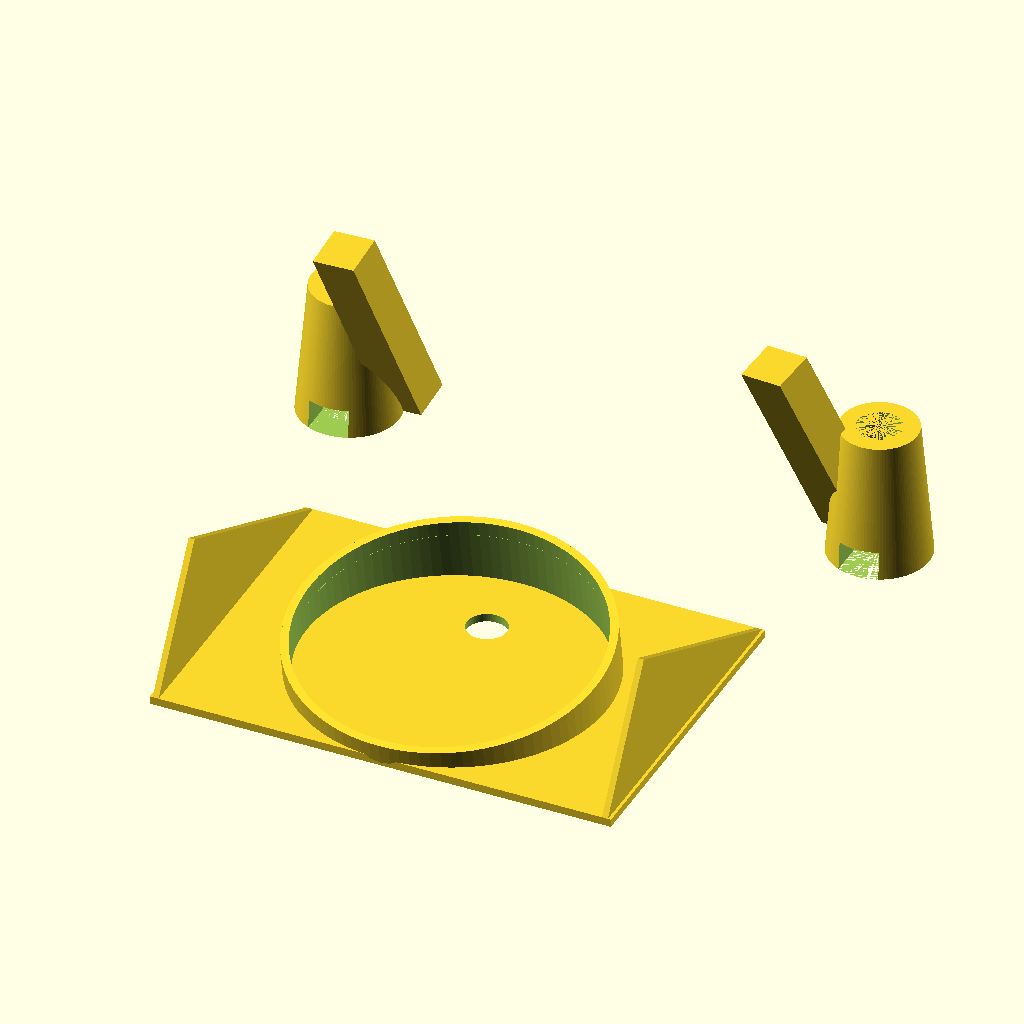
Cell 1 — every parameter at its default value.
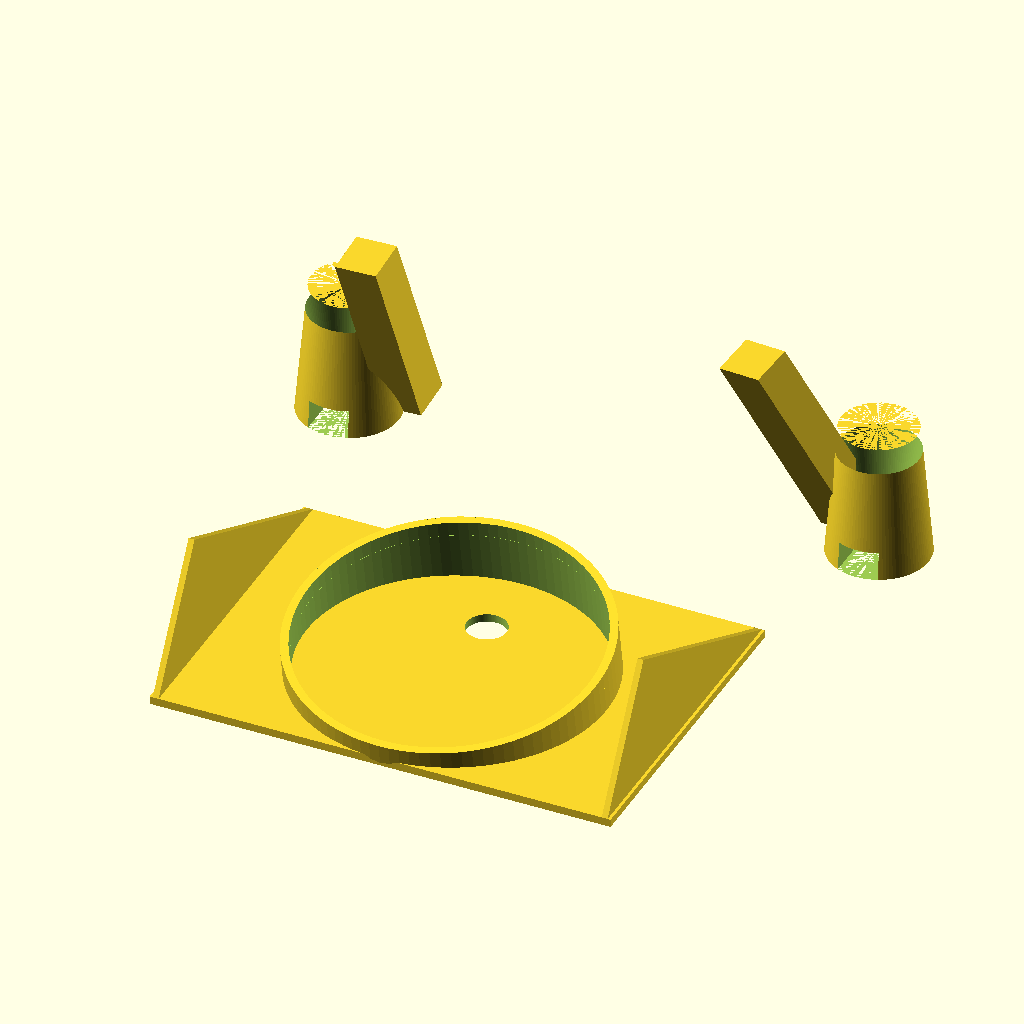
Cell 2: the same model with MountPostHoleTopDiameter = 22.
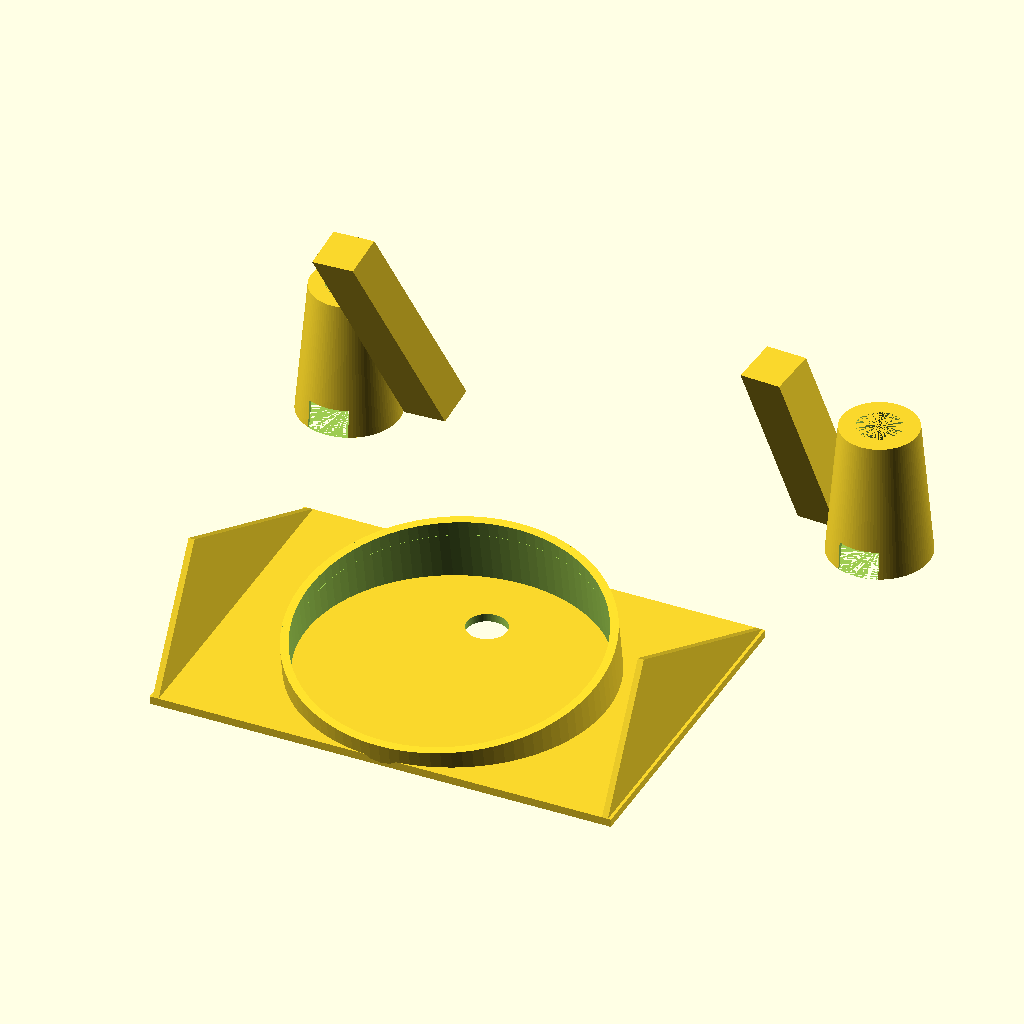
Cell 3: the same model with MountPostHoleBottomDiameter = 24.
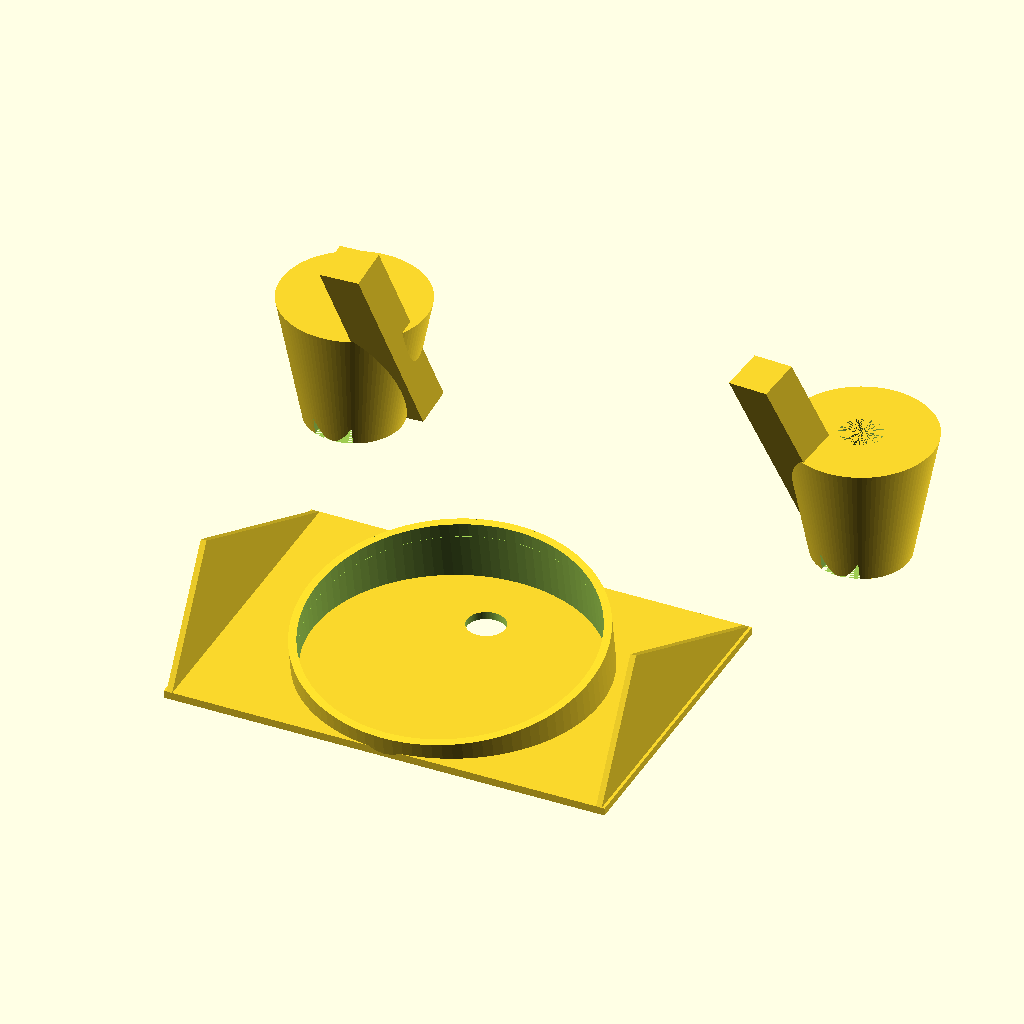
Cell 4: MountPostTopDiameter = 38 (everything else at default).
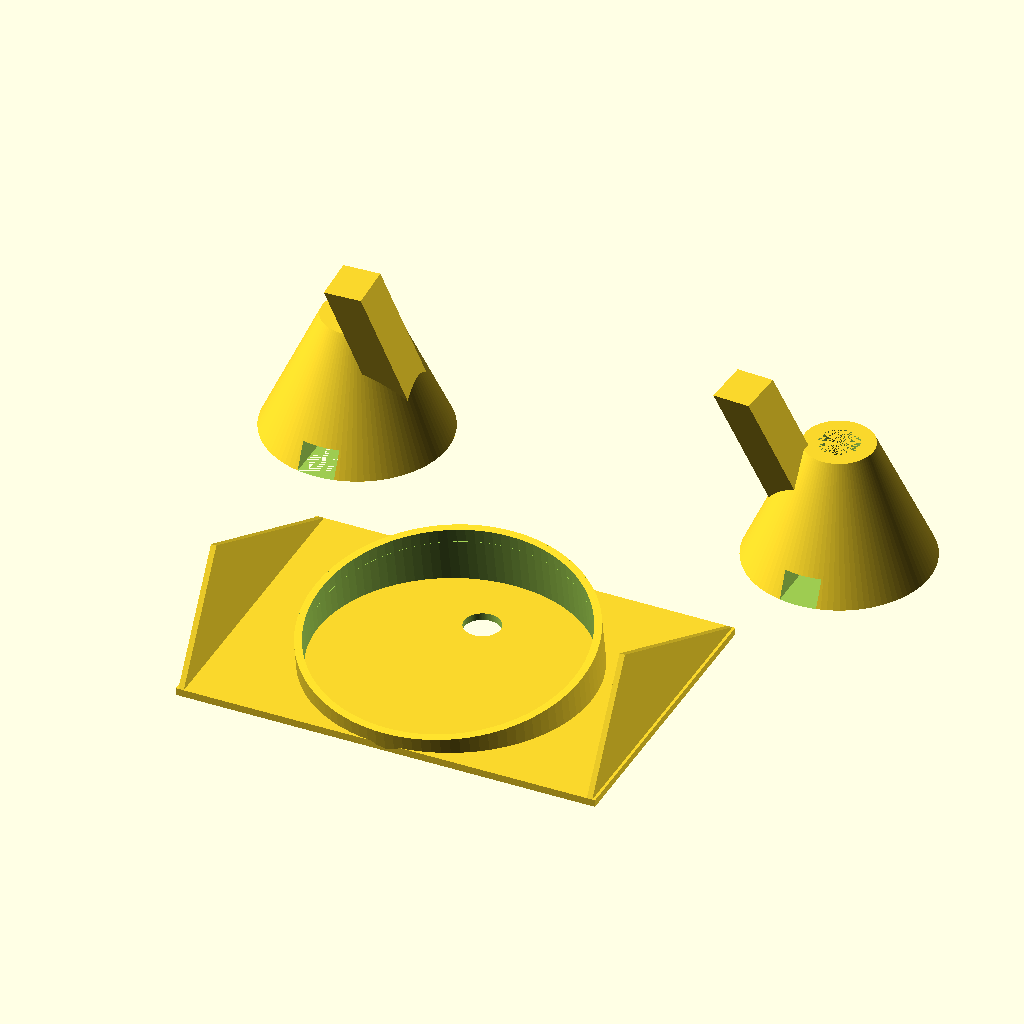
Cell 5 — MountPostBottomDiameter set to 50, the other parameters unchanged.
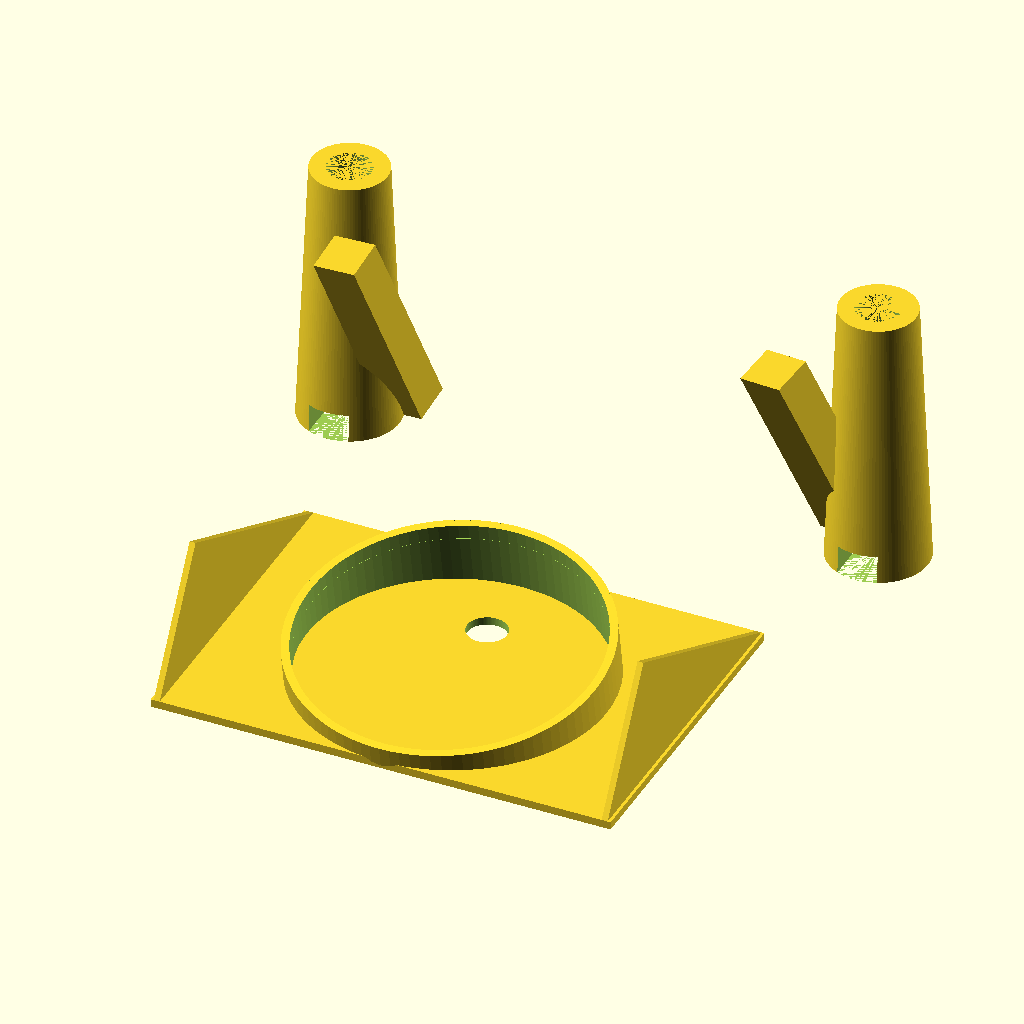
Cell 6 — MountPostHeight set to 68, the other parameters unchanged.
The same orthographic view direction (rotation 55°, 0°, 25°; colour scheme Cornfield) for every cell, with the view re-fitted per cell, so scale and position can differ between cells.
OpenSCAD source file Stilosa/DisplayAssembly.scad:
// Set default resolution based on preview vs render mode
$fn = $preview ? 100 : 500;

MountPostHoleTopDiameter = 11;
MountPostHoleBottomDiameter = 12;
MountPostTopDiameter = 19;
MountPostBottomDiameter = 25;
MountPostHeight = 34;
MountPostSlotWidth = 10;
MountPostSlotDepth = 7;
MountPostDistance = 133.35;
PostHeight = 66;
PostDepth = 10;
PostWidth = 13;
PostTopOffset = -30;
PostBottomOffset = 10;

RotatePostDegreeLeft = 3;
RotatePostDegreeRight = 3;

SidePostLength = sqrt(PostHeight * PostHeight
                      + (PostTopOffset - PostBottomOffset)
                        * (PostTopOffset - PostBottomOffset));

DisplayBaseWidth = SidePostLength+6;
DisplayBaseLength = 116;
DisplayBaseDepth = 2;
DisplayCylinderDiameter = 73.5;
DisplayCylinderThickness = 4;
DisplayCylinderDepth = 4;
DisplayCylinderTilt = 10;
DisplayCylinderCenterOffset = -4;
DisplayCylinderGap = 0;
DisplayAssemblyOffset = MountPostDistance / 2 + DisplayBaseLength / 2 - 40;
DisplayCylinderHole = 10;
DisplayCylinderHoleOffset = 20;

WingStartAdjust = 0;
WingEndAdjust = 0;
WingThickness = 1.5;
WingSpacing = 113;
WingHeightAdjust = 5;

WingStartYRaw = -DisplayBaseWidth / 2 + WingStartAdjust;
WingEndYRaw = DisplayBaseWidth / 2 + WingEndAdjust;
WingStartY = min(WingStartYRaw, WingEndYRaw);
WingEndY = max(WingStartYRaw, WingEndYRaw);
WingSpan = WingEndY - WingStartY;
WingHeight = max(0,
                 abs(PostTopOffset - PostBottomOffset) - PostWidth)
             + WingHeightAdjust;
WingTopZ = DisplayBaseDepth + WingHeight;

DisplayCylinderInnerRadius = DisplayCylinderDiameter / 2;
DisplayCylinderOuterRadius = (DisplayCylinderDiameter + DisplayCylinderThickness) / 2;
DisplayCylinderCenterZ = DisplayBaseDepth
                         + DisplayCylinderGap
                         + DisplayCylinderOuterRadius * sin(DisplayCylinderTilt)
                         + (DisplayCylinderDepth / 2) * cos(DisplayCylinderTilt);
// Support needs to reach the highest point of the tilted cylinder
DisplayCylinderHighestZ = DisplayCylinderCenterZ 
                         + DisplayCylinderOuterRadius * sin(DisplayCylinderTilt)
                         + (DisplayCylinderDepth / 2) * cos(DisplayCylinderTilt);
DisplayCylinderLowestZ = DisplayCylinderCenterZ 
                         - DisplayCylinderOuterRadius * sin(DisplayCylinderTilt)
                         - (DisplayCylinderDepth / 2) * cos(DisplayCylinderTilt);

WingEdgeYOffset = (PostBottomOffset - PostTopOffset) / PostHeight
                  * WingHeight;
WingTopY = WingStartY + WingEdgeYOffset;

function MountPostHoleRadiusAt(z) =
    let(zc = min(max(z, 0), MountPostHeight))
        (MountPostHoleBottomDiameter +
         (MountPostHoleTopDiameter - MountPostHoleBottomDiameter) * (zc / MountPostHeight)) / 2;

module MountPost() {
    difference() {
        cylinder(h = MountPostHeight,
                 r1 = MountPostBottomDiameter / 2,
                 r2 = MountPostTopDiameter / 2);
        union() {
            cylinder(h = MountPostHeight,
                     r1 = MountPostHoleBottomDiameter / 2,
                     r2 = MountPostHoleTopDiameter / 2);
            translate([-MountPostSlotWidth / 2,
                       -MountPostBottomDiameter / 2,
                       0])
                cube([MountPostSlotWidth,
                      MountPostBottomDiameter,
                      MountPostSlotDepth],
                     center = false);
        }
    }
}

module MountPostPair() {
    translate([-MountPostDistance / 2, 0, 0]) MountPost();
    translate([ MountPostDistance / 2, 0, 0]) MountPost();
}

module SidePost(sign) {
    dir = -sign;
    bottom_radius = MountPostHoleRadiusAt(0);
    top_radius = MountPostHoleRadiusAt(PostHeight);
    center_x = sign * MountPostDistance / 2;
    bottom_inside = center_x + dir * bottom_radius;
    top_inside = center_x + dir * top_radius;
    bottom_start = bottom_inside - (dir < 0 ? PostDepth : 0);
    top_start = top_inside - (dir < 0 ? PostDepth : 0);
    y_bottom = PostBottomOffset - PostWidth / 2;
    y_top = PostTopOffset - PostWidth / 2;

    pivot = [bottom_start + PostDepth / 2,
             PostBottomOffset,
             0];

    angle = sign < 0 ? RotatePostDegreeLeft : -RotatePostDegreeRight;

    translate(pivot)
        rotate([0, 0, angle])
            translate(-pivot)
                polyhedron(points = [
                                [bottom_start,                 y_bottom,              0],
                                [bottom_start + PostDepth,     y_bottom,              0],
                                [bottom_start + PostDepth,     y_bottom + PostWidth,  0],
                                [bottom_start,                 y_bottom + PostWidth,  0],
                                [top_start,                    y_top,                 PostHeight],
                                [top_start + PostDepth,        y_top,                 PostHeight],
                                [top_start + PostDepth,        y_top + PostWidth,     PostHeight],
                                [top_start,                    y_top + PostWidth,     PostHeight]
                            ],
                            faces = [
                                [0, 1, 2, 3],
                                [4, 7, 6, 5],
                                [0, 4, 5, 1],
                                [1, 5, 6, 2],
                                [2, 6, 7, 3],
                                [3, 7, 4, 0]
                            ],
                            convexity = 8);
}

module MountPostAssembly() {
    union() {
        MountPostPair();
        SidePost(-1);
        SidePost(1);
    }
}

module DisplayBase() {
    difference() {
        translate([-DisplayBaseLength / 2,
                   -DisplayBaseWidth / 2,
                   0])
            cube([DisplayBaseLength,
                  DisplayBaseWidth,
                  DisplayBaseDepth]);
        translate([0,
                   DisplayCylinderCenterOffset + DisplayCylinderHoleOffset,
                   -0.1])
            cylinder(h = DisplayBaseDepth + 0.2,
                     r = DisplayCylinderHole / 2,
                     center = false);
    }
}

module DisplayWing(sign) {
    if (WingThickness > 0 && WingSpan > 0) {
        x_center = sign * WingSpacing / 2;
        multmatrix([[0, 0, 1, x_center],
                    [1, 0, 0, 0],
                    [0, 1, 0, 0],
                    [0, 0, 0, 1]])
            linear_extrude(height = WingThickness, center = true, convexity = 4)
                polygon(points = [
                             [WingStartY, DisplayBaseDepth],
                             [WingTopY, WingTopZ],
                             [WingEndY, DisplayBaseDepth]
                         ]);
    }
}

module DisplayCylinder() {
    translate([0,
               DisplayCylinderCenterOffset,
               DisplayCylinderCenterZ])
        rotate([DisplayCylinderTilt, 0, 0])
            difference() {
                cylinder(h = DisplayCylinderDepth,
                         r = DisplayCylinderOuterRadius,
                         center = true);
                cylinder(h = DisplayCylinderDepth + 0.2,
                         r = DisplayCylinderInnerRadius,
                         center = true);
            }
}

module DisplayCylinderSupport() {
    // Create a thin wall support that follows the tilted rim of the cylinder
    // Support extends beyond the base to fully support the cylinder
    
    support_thickness = 2;  // Thickness of the support wall
    support_downreach = DisplayCylinderOuterRadius * tan(DisplayCylinderTilt) + DisplayBaseDepth;
    support_height = DisplayCylinderCenterZ + DisplayCylinderDepth / 2 + support_downreach;
    support_overlap = 0.2;  // Overlap with the display cylinder to ensure fusion when sliced
    
    // Create support by cutting the cylinder volume from a tilted cylinder wall
    difference() {
        // A tilted cylinder shell that extends from z=0 up to the cylinder
        translate([0,
                   DisplayCylinderCenterOffset,
                   DisplayCylinderCenterZ])
            rotate([DisplayCylinderTilt, 0, 0])
                translate([0, 0, -DisplayCylinderCenterZ - support_downreach])  // Extend downward to reach base across tilt
                    difference() {
                        // Outer cylinder extending upward from z=0
                        cylinder(h = support_height,
                                 r = DisplayCylinderOuterRadius,
                                 center = false);
                        // Inner cutout to make it a rim/wall only
                        translate([0, 0, -0.1])
                            cylinder(h = support_height + 0.2,
                                     r = DisplayCylinderOuterRadius - support_thickness,
                                     center = false);
                    }
        
        // Remove the display cylinder itself to create just the support
        translate([0,
                   DisplayCylinderCenterOffset,
                   DisplayCylinderCenterZ])
            rotate([DisplayCylinderTilt, 0, 0])
                cylinder(h = DisplayCylinderDepth + 0.1,
                         r = DisplayCylinderOuterRadius - support_overlap,
                         center = true);
        
        // Cut off anything below z=0 (below the print bed)
        translate([-200, -200, -200])
            cube([400, 400, 200]);
    }
}

module DisplayAssemblyComponents() {
    translate([0,
               -DisplayAssemblyOffset,
               0])
        union() {
            DisplayBase();
            DisplayCylinder();
            DisplayCylinderSupport();
            DisplayWing(1);
            DisplayWing(-1);
        }
}

module DisplayAssembly() {
    union() {
        MountPostAssembly();
        DisplayAssemblyComponents();
    }
}

DisplayAssembly();
Customizer parameters (derived from the source; name, type, default, range or options):
MountPostHoleTopDiameter: number, default 11
MountPostHoleBottomDiameter: number, default 12
MountPostTopDiameter: number, default 19
MountPostBottomDiameter: number, default 25
MountPostHeight: number, default 34
MountPostSlotWidth: number, default 10
MountPostSlotDepth: number, default 7
MountPostDistance: number, default 133.35
PostHeight: number, default 66
PostDepth: number, default 10
PostWidth: number, default 13
PostTopOffset: number, default -30
PostBottomOffset: number, default 10
RotatePostDegreeLeft: number, default 3
RotatePostDegreeRight: number, default 3
DisplayBaseLength: number, default 116
DisplayBaseDepth: number, default 2
DisplayCylinderDiameter: number, default 73.5
DisplayCylinderThickness: number, default 4
DisplayCylinderDepth: number, default 4
DisplayCylinderTilt: number, default 10
DisplayCylinderCenterOffset: number, default -4
DisplayCylinderGap: number, default 0
DisplayCylinderHole: number, default 10
DisplayCylinderHoleOffset: number, default 20
WingStartAdjust: number, default 0
WingEndAdjust: number, default 0
WingThickness: number, default 1.5
WingSpacing: number, default 113
WingHeightAdjust: number, default 5
